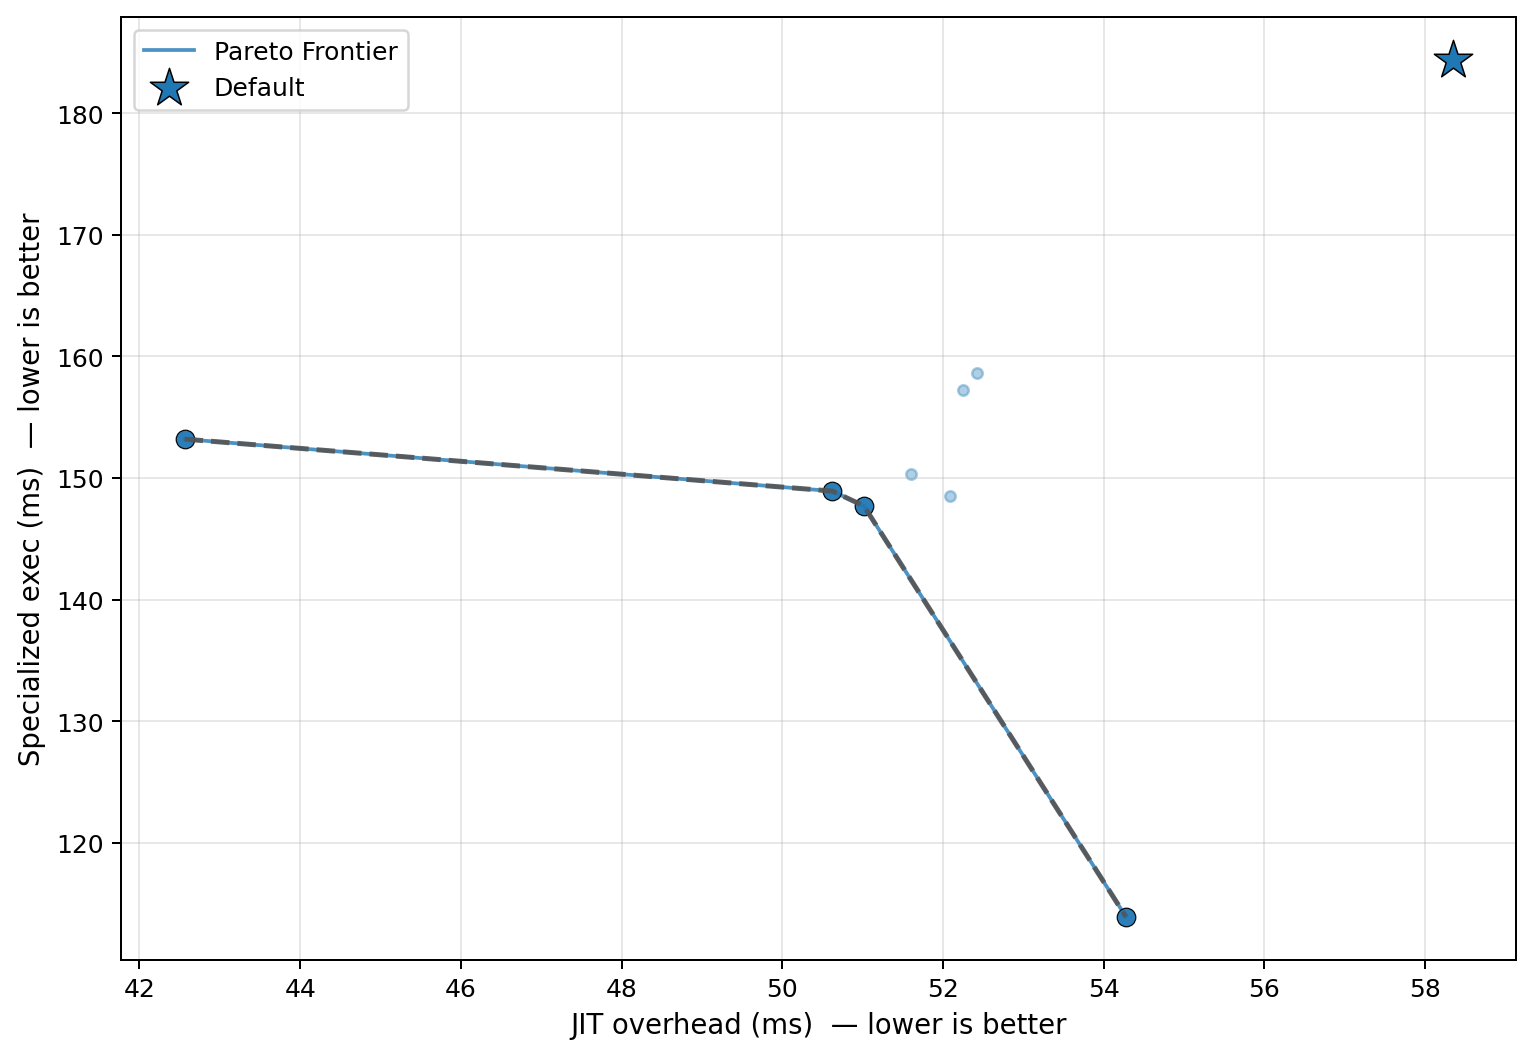

Data behind this chart, as committed beside it:
config_label, fixpoint_max, unroll_max, large_module_max, early_prune, o3_final, group, kernel, kv_a, jit_overhead_ms, specialized_exec_ms, unspecialized_exec_ms, amortized_speedup_u_over_s, amortization_point_up_ms, is_pareto_optimal, is_default
no_o3_final, 10, 128, 50000, 1, 0, uc2_conv, edge_detection, low, 42.56, 153.2, 211.5, 1.38, 154.5, True, False
no_unroll, 10, 1, 50000, 1, 1, uc2_conv, edge_detection, low, 51.02, 147.7, 213, 1.442, 166.5, True, False
p0_o3_optimal, 16, 62, 3, 1, 1, uc2_conv, edge_detection, low, 54.28, 113.9, 212.5, 1.865, 117, True, False
default, 10, 128, 50000, 1, 1, uc2_conv, edge_detection, low, 58.34, 184.4, 260.7, 1.414, 199.3, False, True
o3_only, 1, 128, 50000, 0, 1, uc2_conv, edge_detection, low, 52.42, 158.6, 222.8, 1.404, 182.1, False, False
no_prune, 10, 128, 50000, 0, 1, uc2_conv, edge_detection, low, 52.25, 157.2, 228.7, 1.455, 167.1, False, False
fixpoint_2, 2, 128, 50000, 1, 1, uc2_conv, edge_detection, low, 52.09, 148.5, 213.5, 1.438, 171.1, False, False
aggressive, 20, 256, 50000, 1, 1, uc2_conv, edge_detection, low, 51.6, 150.3, 212.6, 1.415, 176.1, False, False
uc_workload_optimal, 22, 5, 1, 1, 1, uc2_conv, edge_detection, low, 50.62, 148.9, 211.6, 1.421, 171, True, False
